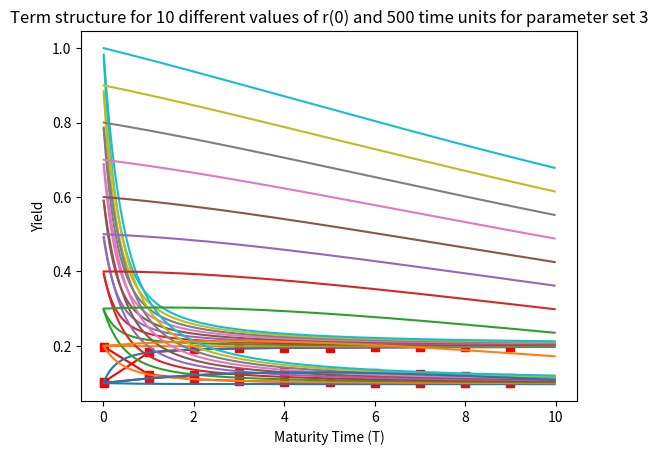

Generate this figure with matplotlib:
import matplotlib.pyplot as GraphPlotter
import math
import numpy as npy
def VasicekModel(beta, mu, sigma, r, t, T_list):
  Yield = []
  for T in T_list:  
    B = (1 - math.exp(-beta *  (T - t))) / beta
    A = math.exp((B - T + t)*(beta*beta*mu - sigma*sigma*0.5)/(beta*beta) - math.pow(sigma * B, 2)/(4*beta))
    P = A * math.exp(-B * r)
    y = -math.log(P) / (T - t)
    Yield.append(y)
  return Yield

GivenValues = [[5.9, 0.2, 0.3, 0.1], [3.9, 0.1, 0.3, 0.2], [0.1, 0.4, 0.11, 0.1]]
for indexValues in range(len(GivenValues)):
    beta, mu, sigma, r = GivenValues[indexValues]
    T = npy.linspace(0.01, 10, num=10, endpoint=False)
    Yield = VasicekModel(beta, mu, sigma, r, 0, T)
    GraphPlotter.plot(T, Yield, marker='s',color='red')
    GraphPlotter.ylabel('Yield')
    GraphPlotter.title(f'Term structure for parameter set - {indexValues + 1}')
    GraphPlotter.xlabel('Maturity Time (T)')
    GraphPlotter.show()
  
T = npy.linspace(0.01, 10, num=500, endpoint=False)
rValues = [0.1 * i for i in range(1, 11)]
for indexValues in range(len(GivenValues)):
    beta, mu, sigma, r = GivenValues[indexValues]
    for r in rValues:
      Yield = VasicekModel(beta, mu, sigma, r, 0, T)
      GraphPlotter.plot(T, Yield)

    GraphPlotter.ylabel('Yield')
    GraphPlotter.title(f'Term structure for 10 different values of r(0) and 500 time units for parameter set {indexValues+1}')
    GraphPlotter.xlabel('Maturity Time (T)')
    GraphPlotter.show()